Labelled photos from "data", an image-classification folder in poleval/2026-polocrbench. The possible labels are: real, real degraded, real handwritten.

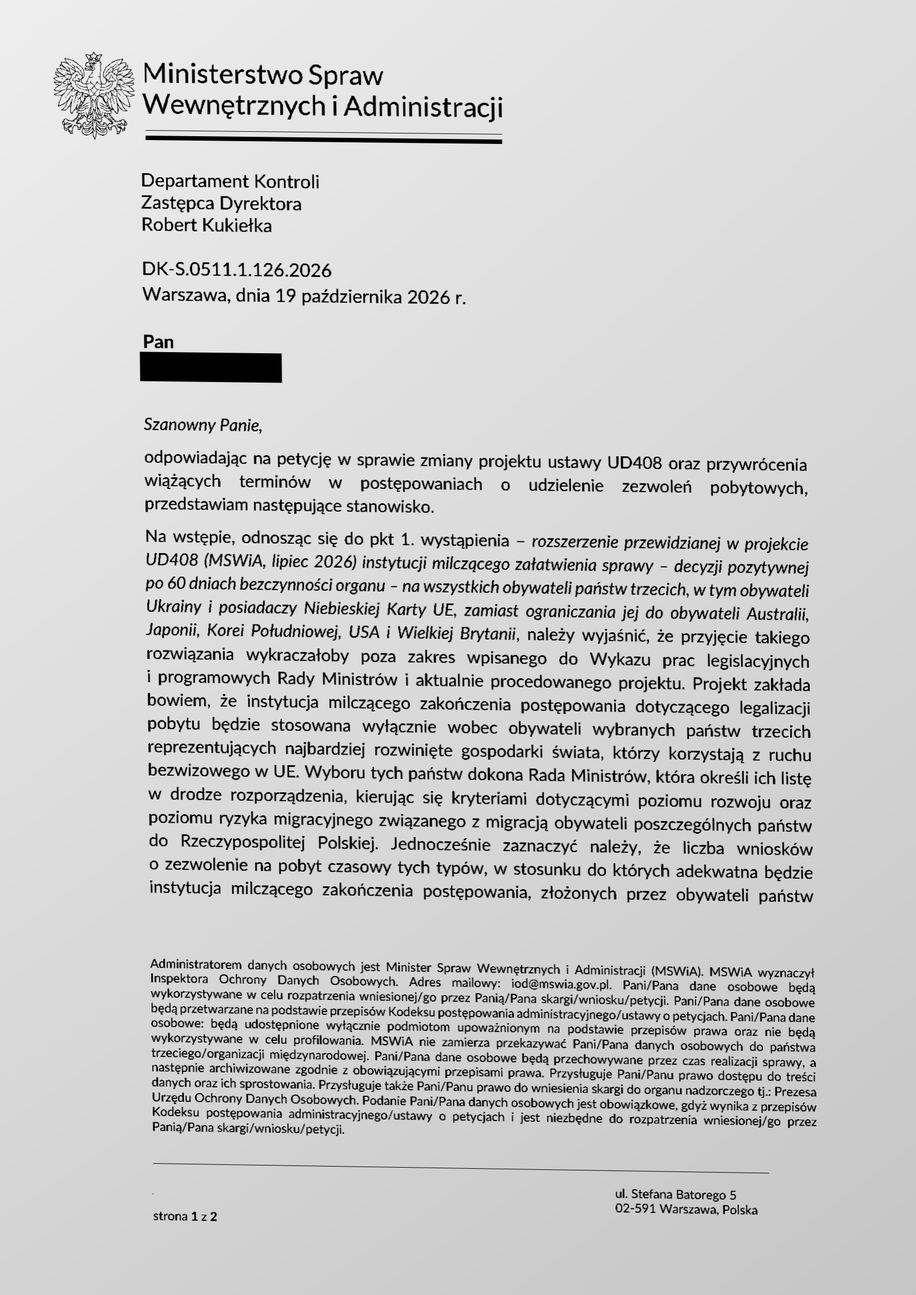
Label: real degraded

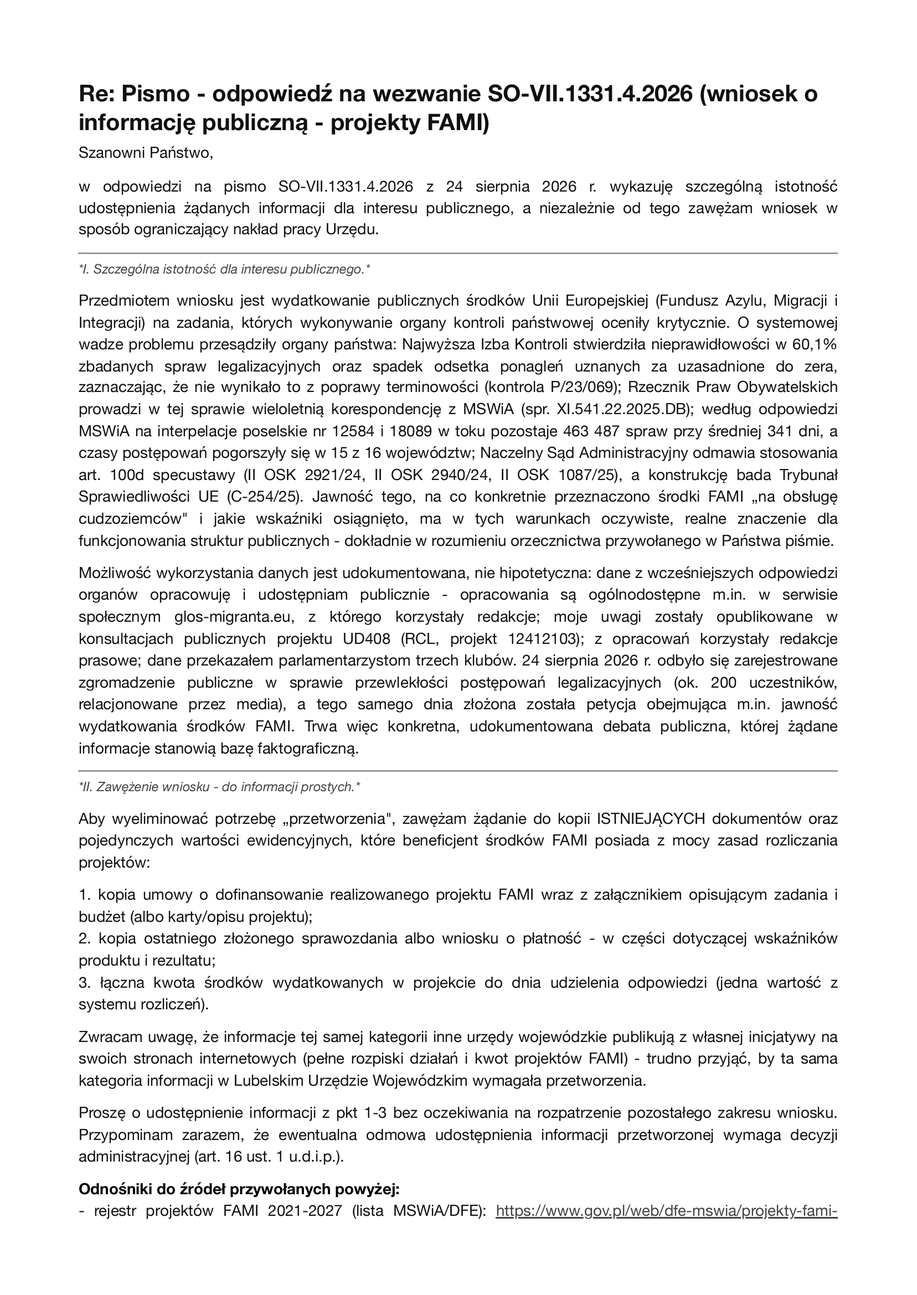
Label: real

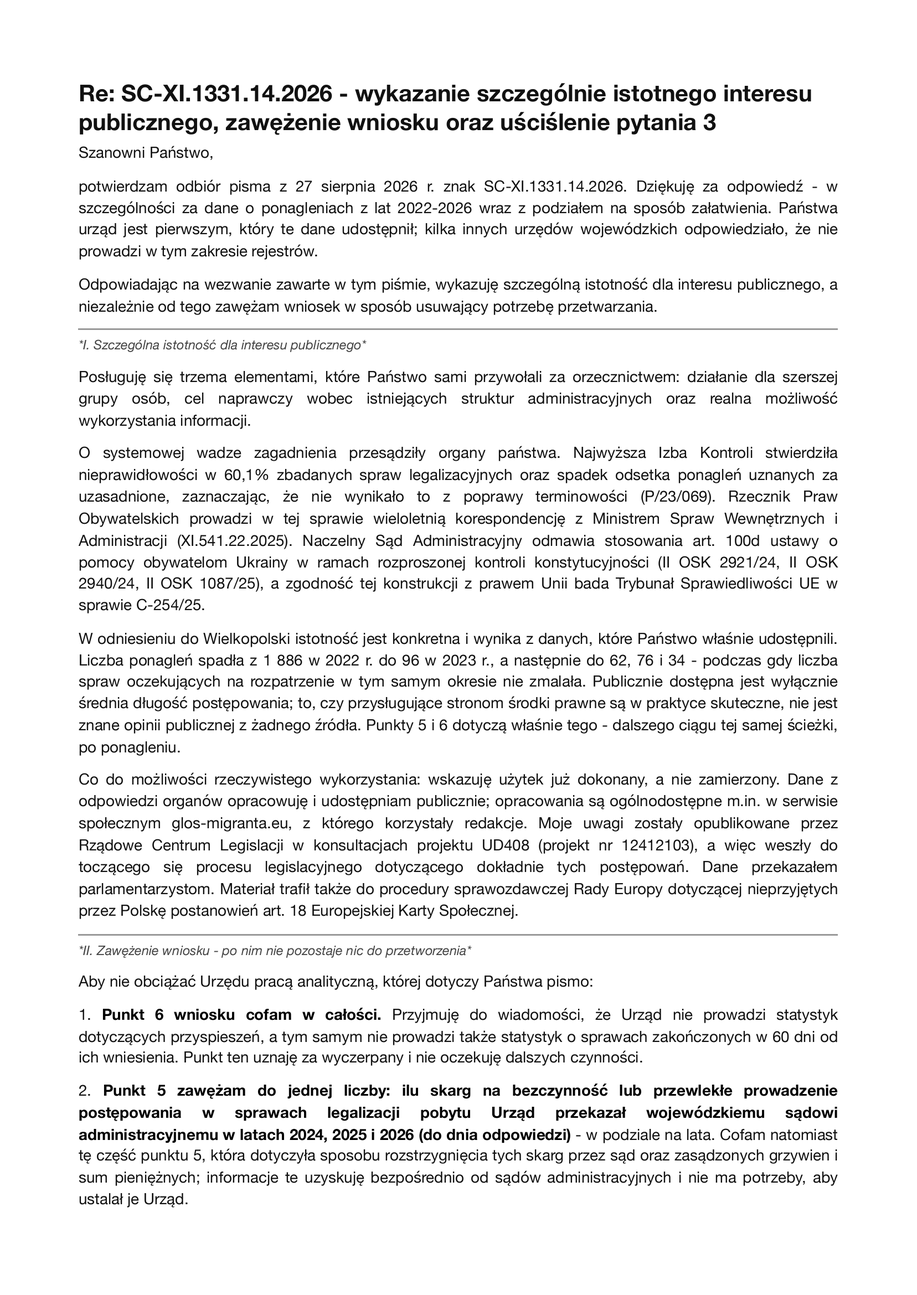
Label: real

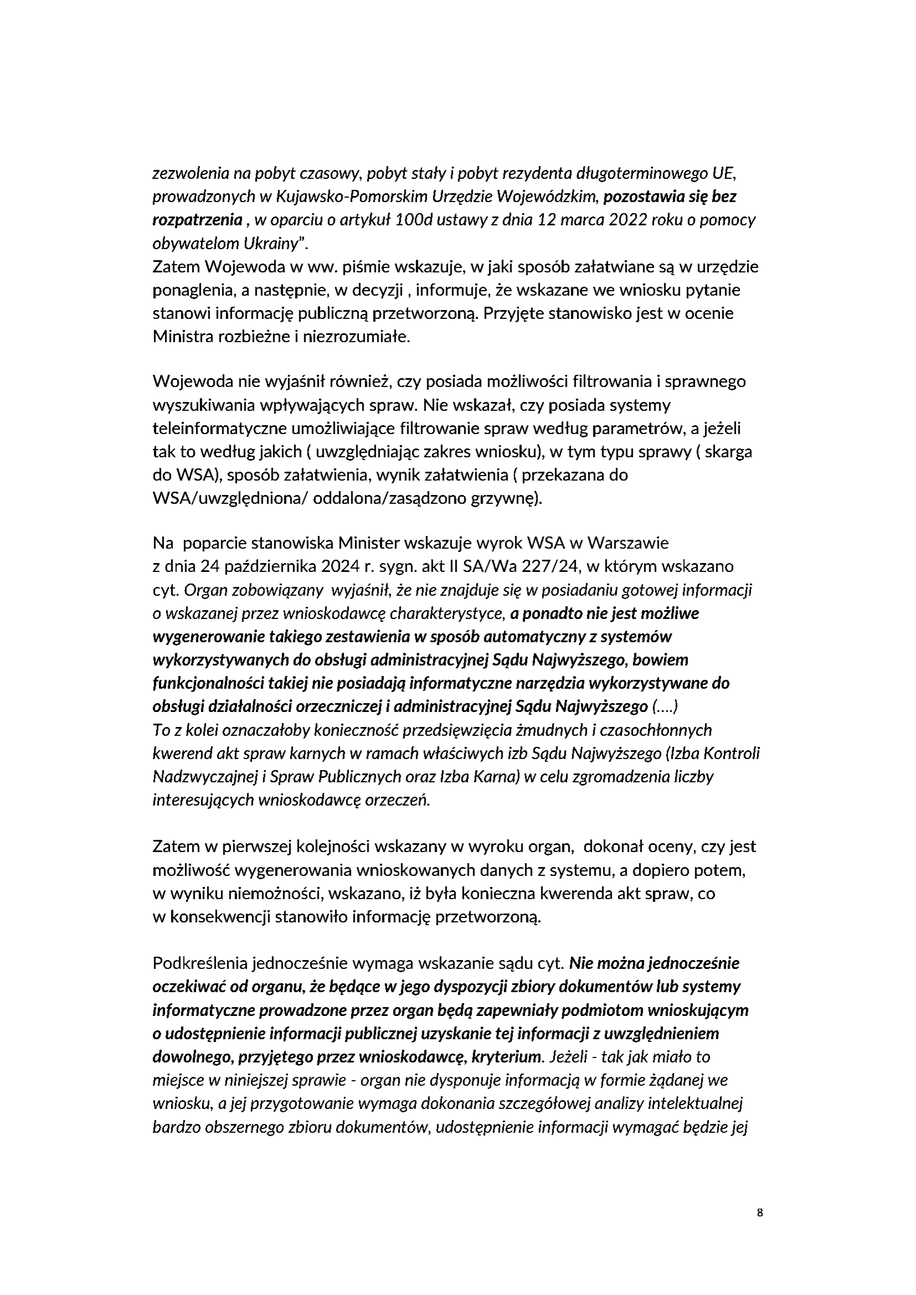
Label: real

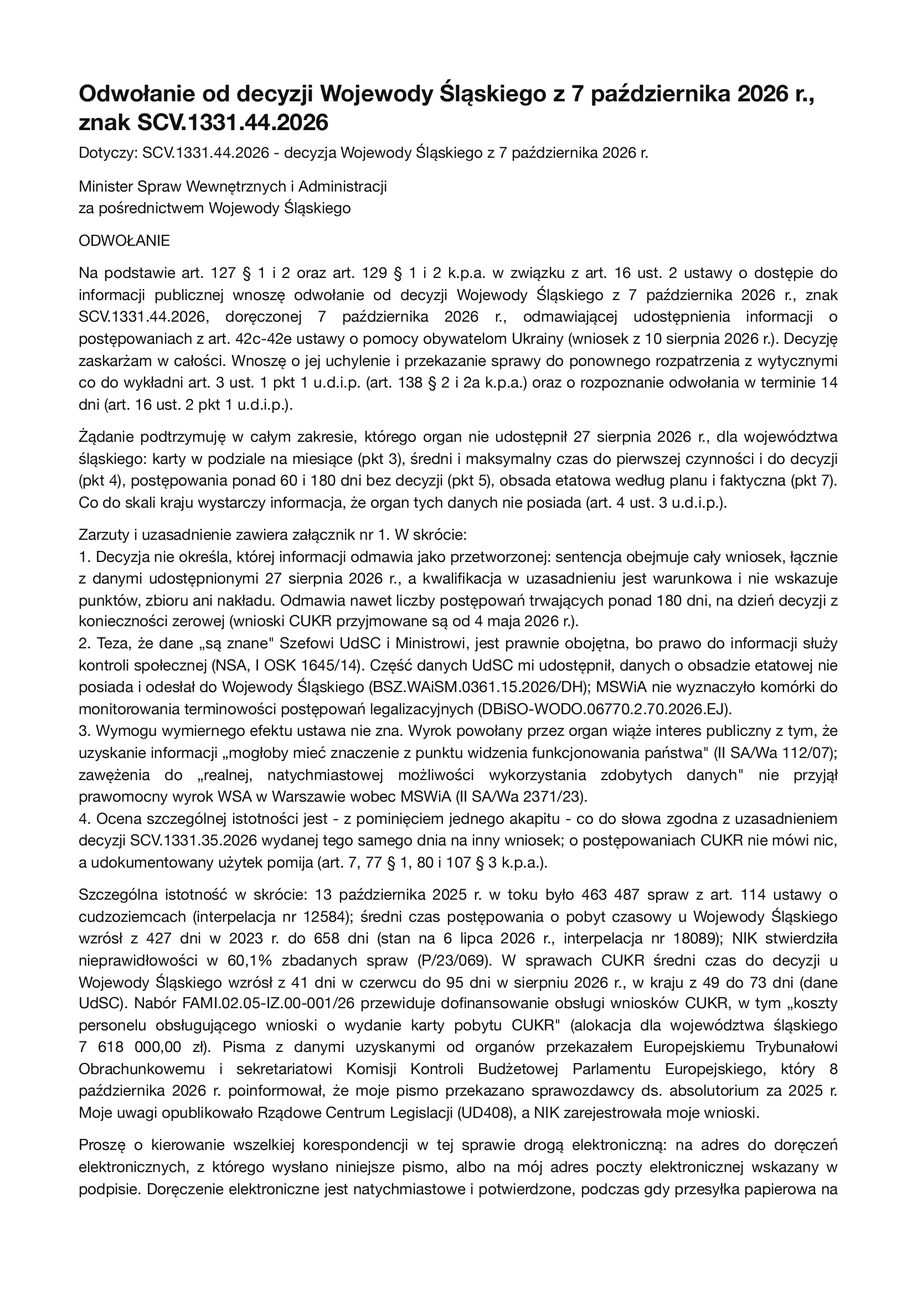
Label: real

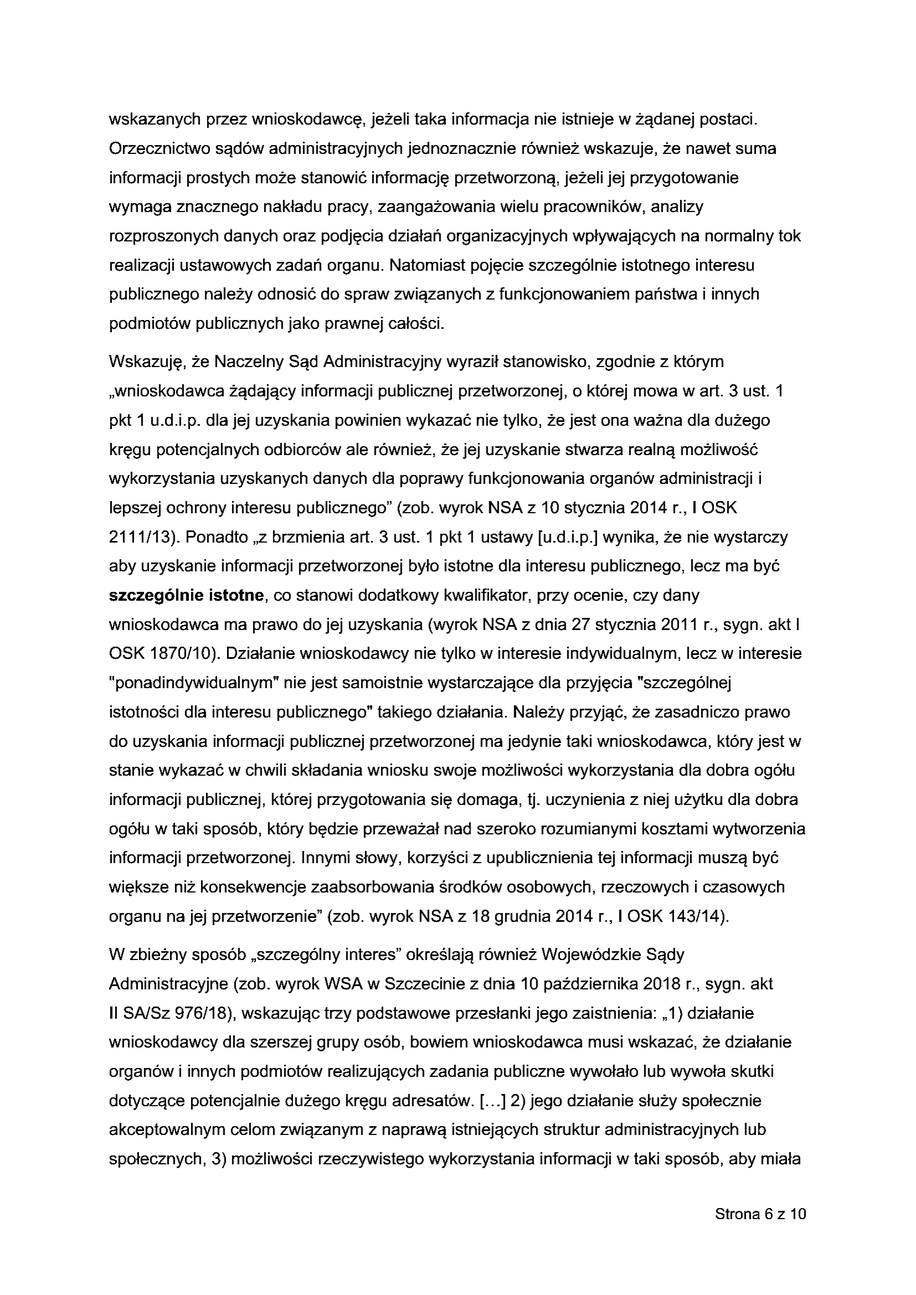
Label: real
